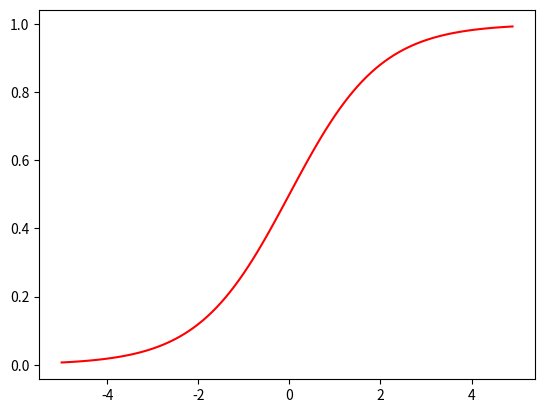

This chart was generated by the following Python code:
# 넌 정말 시그모이드 ༼ つ ◕_◕ ༽つ

import numpy as np
import matplotlib.pyplot as plt

def sigmoid(x):
    return 1 / (1 + np.exp(-x))


sigmoid = lambda x : 1 / (1 + np.exp(-x))

x = np.arange(-5, 5, 0.1)
print(x, len(x))

y = sigmoid(x)

plt.plot(x, y, c='red')
plt.show()
